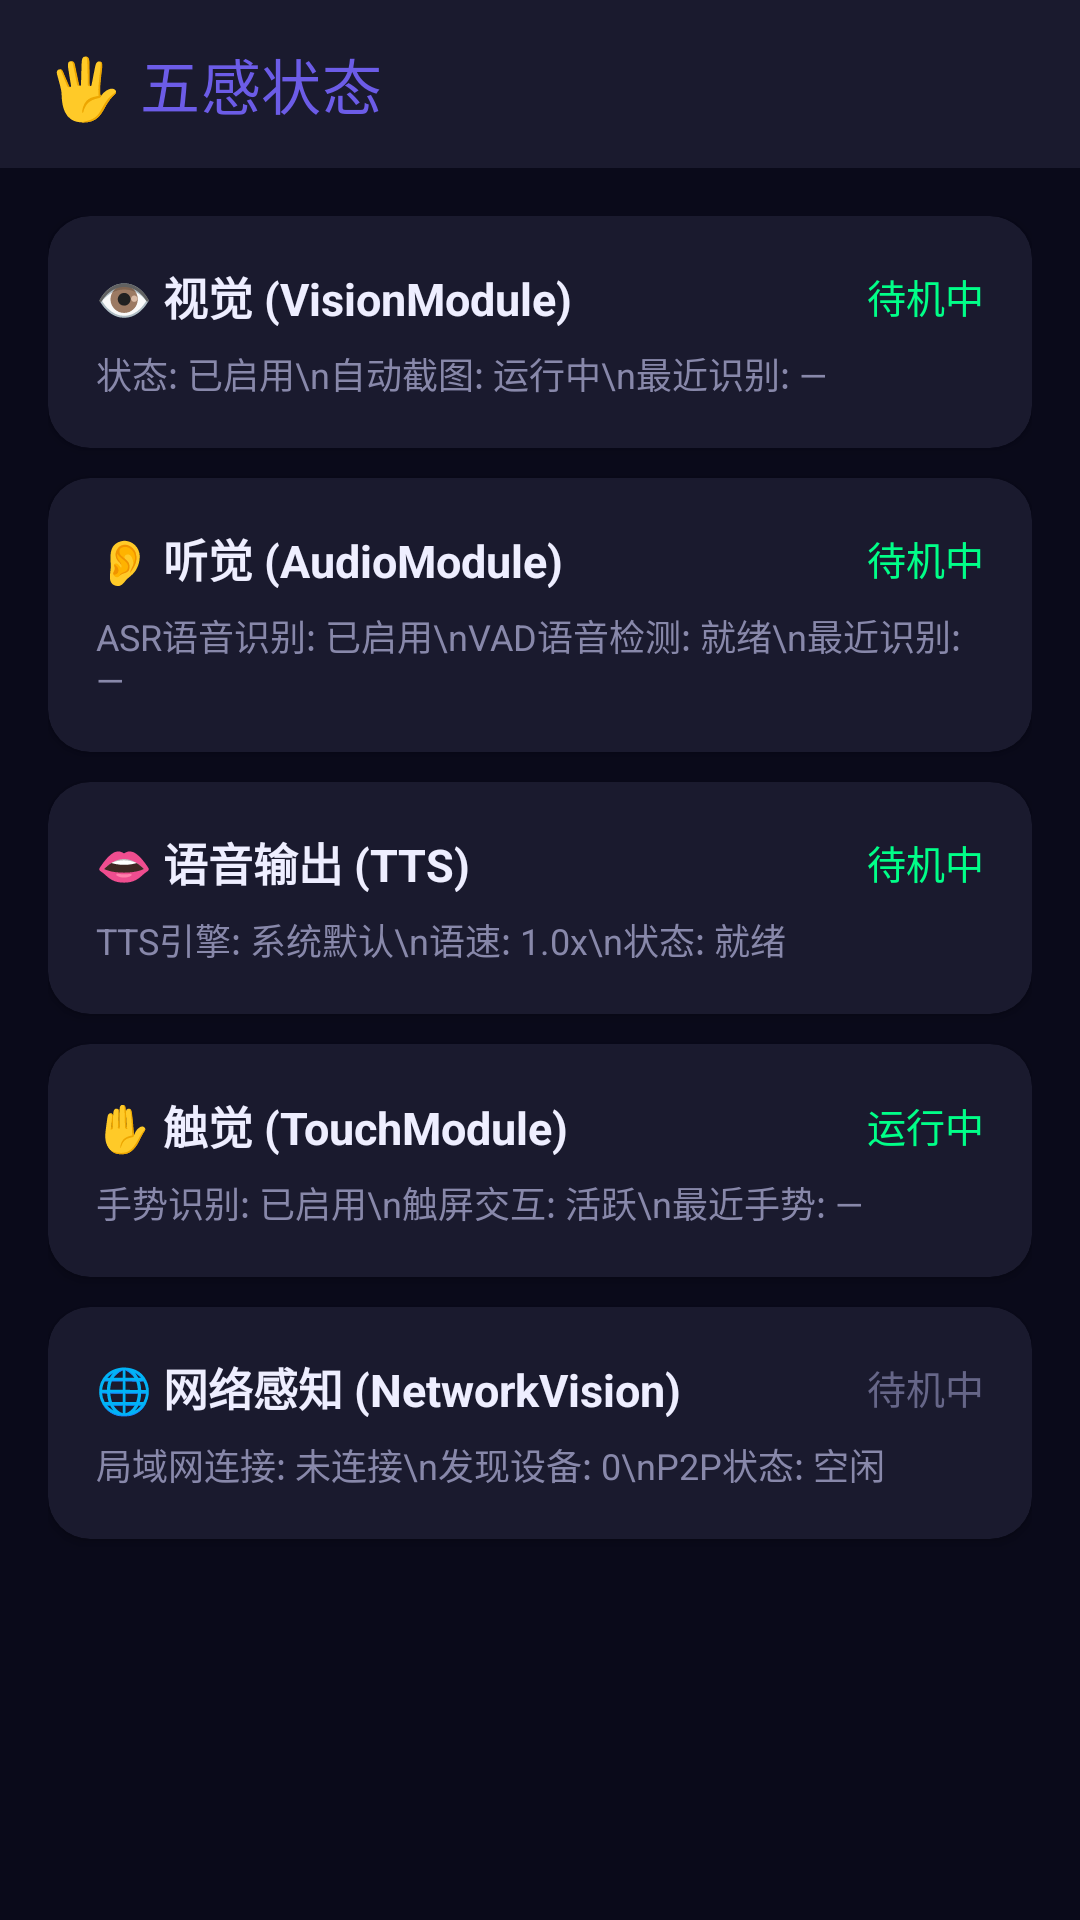

Reconstruct the res/layout file that produces this screen, plus the resources it refers to.
<!-- AndroidManifest.xml: application theme Theme.MindSoul -->
<!-- res/layout/activity_perception.xml -->
<?xml version="1.0" encoding="utf-8"?>
<androidx.constraintlayout.widget.ConstraintLayout
    xmlns:android="http://schemas.android.com/apk/res/android"
    xmlns:app="http://schemas.android.com/apk/res-auto"
    android:layout_width="match_parent"
    android:layout_height="match_parent"
    android:background="@color/soul_background">

    <com.google.android.material.appbar.MaterialToolbar
        android:id="@+id/toolbar"
        android:layout_width="0dp"
        android:layout_height="?attr/actionBarSize"
        android:background="@color/soul_surface"
        app:title="🖐️ 五感状态"
        app:titleTextColor="@color/soul_primary"
        app:layout_constraintTop_toTopOf="parent"
        app:layout_constraintStart_toStartOf="parent"
        app:layout_constraintEnd_toEndOf="parent"/>

    <ScrollView
        android:layout_width="0dp"
        android:layout_height="0dp"
        android:fillViewport="true"
        app:layout_constraintTop_toBottomOf="@id/toolbar"
        app:layout_constraintBottom_toBottomOf="parent"
        app:layout_constraintStart_toStartOf="parent"
        app:layout_constraintEnd_toEndOf="parent">

        <LinearLayout
            android:layout_width="match_parent"
            android:layout_height="wrap_content"
            android:orientation="vertical"
            android:padding="16dp">

            
            <com.google.android.material.card.MaterialCardView
                android:id="@+id/cardVision"
                android:layout_width="match_parent" android:layout_height="wrap_content"
                android:layout_marginBottom="10dp"
                app:cardCornerRadius="14dp" app:cardBackgroundColor="@color/soul_surface"
                app:cardElevation="2dp" app:strokeWidth="0dp">
                <LinearLayout android:layout_width="match_parent" android:layout_height="wrap_content"
                    android:orientation="vertical" android:padding="16dp">
                    <LinearLayout android:layout_width="match_parent" android:layout_height="wrap_content"
                        android:orientation="horizontal" android:gravity="center_vertical">
                        <TextView android:layout_width="0dp" android:layout_height="wrap_content"
                            android:layout_weight="1" android:text="👁️ 视觉 (VisionModule)"
                            android:textSize="15sp" android:textColor="@color/soul_text_primary"
                            android:textStyle="bold"/>
                        <TextView android:id="@+id/tvVisionStatus" android:layout_width="wrap_content"
                            android:layout_height="wrap_content" android:text="待机中"
                            android:textSize="13sp" android:textColor="@color/status_online"/>
                    </LinearLayout>
                    <TextView android:id="@+id/tvVisionDetail" android:layout_width="match_parent"
                        android:layout_height="wrap_content" android:layout_marginTop="6dp"
                        android:textSize="12sp" android:textColor="@color/soul_text_secondary"
                        android:text="状态: 已启用\n自动截图: 运行中\n最近识别: —"/>
                </LinearLayout>
            </com.google.android.material.card.MaterialCardView>

            
            <com.google.android.material.card.MaterialCardView
                android:id="@+id/cardAudio"
                android:layout_width="match_parent" android:layout_height="wrap_content"
                android:layout_marginBottom="10dp"
                app:cardCornerRadius="14dp" app:cardBackgroundColor="@color/soul_surface"
                app:cardElevation="2dp" app:strokeWidth="0dp">
                <LinearLayout android:layout_width="match_parent" android:layout_height="wrap_content"
                    android:orientation="vertical" android:padding="16dp">
                    <LinearLayout android:layout_width="match_parent" android:layout_height="wrap_content"
                        android:orientation="horizontal" android:gravity="center_vertical">
                        <TextView android:layout_width="0dp" android:layout_height="wrap_content"
                            android:layout_weight="1" android:text="👂 听觉 (AudioModule)"
                            android:textSize="15sp" android:textColor="@color/soul_text_primary"
                            android:textStyle="bold"/>
                        <TextView android:id="@+id/tvAudioStatus" android:layout_width="wrap_content"
                            android:layout_height="wrap_content" android:text="待机中"
                            android:textSize="13sp" android:textColor="@color/status_online"/>
                    </LinearLayout>
                    <TextView android:id="@+id/tvAudioDetail" android:layout_width="match_parent"
                        android:layout_height="wrap_content" android:layout_marginTop="6dp"
                        android:textSize="12sp" android:textColor="@color/soul_text_secondary"
                        android:text="ASR语音识别: 已启用\nVAD语音检测: 就绪\n最近识别: —"/>
                </LinearLayout>
            </com.google.android.material.card.MaterialCardView>

            
            <com.google.android.material.card.MaterialCardView
                android:id="@+id/cardTts"
                android:layout_width="match_parent" android:layout_height="wrap_content"
                android:layout_marginBottom="10dp"
                app:cardCornerRadius="14dp" app:cardBackgroundColor="@color/soul_surface"
                app:cardElevation="2dp" app:strokeWidth="0dp">
                <LinearLayout android:layout_width="match_parent" android:layout_height="wrap_content"
                    android:orientation="vertical" android:padding="16dp">
                    <LinearLayout android:layout_width="match_parent" android:layout_height="wrap_content"
                        android:orientation="horizontal" android:gravity="center_vertical">
                        <TextView android:layout_width="0dp" android:layout_height="wrap_content"
                            android:layout_weight="1" android:text="👄 语音输出 (TTS)"
                            android:textSize="15sp" android:textColor="@color/soul_text_primary"
                            android:textStyle="bold"/>
                        <TextView android:id="@+id/tvTtsStatus" android:layout_width="wrap_content"
                            android:layout_height="wrap_content" android:text="待机中"
                            android:textSize="13sp" android:textColor="@color/status_online"/>
                    </LinearLayout>
                    <TextView android:id="@+id/tvTtsDetail" android:layout_width="match_parent"
                        android:layout_height="wrap_content" android:layout_marginTop="6dp"
                        android:textSize="12sp" android:textColor="@color/soul_text_secondary"
                        android:text="TTS引擎: 系统默认\n语速: 1.0x\n状态: 就绪"/>
                </LinearLayout>
            </com.google.android.material.card.MaterialCardView>

            
            <com.google.android.material.card.MaterialCardView
                android:id="@+id/cardTouch"
                android:layout_width="match_parent" android:layout_height="wrap_content"
                android:layout_marginBottom="10dp"
                app:cardCornerRadius="14dp" app:cardBackgroundColor="@color/soul_surface"
                app:cardElevation="2dp" app:strokeWidth="0dp">
                <LinearLayout android:layout_width="match_parent" android:layout_height="wrap_content"
                    android:orientation="vertical" android:padding="16dp">
                    <LinearLayout android:layout_width="match_parent" android:layout_height="wrap_content"
                        android:orientation="horizontal" android:gravity="center_vertical">
                        <TextView android:layout_width="0dp" android:layout_height="wrap_content"
                            android:layout_weight="1" android:text="✋ 触觉 (TouchModule)"
                            android:textSize="15sp" android:textColor="@color/soul_text_primary"
                            android:textStyle="bold"/>
                        <TextView android:id="@+id/tvTouchStatus" android:layout_width="wrap_content"
                            android:layout_height="wrap_content" android:text="运行中"
                            android:textSize="13sp" android:textColor="@color/status_online"/>
                    </LinearLayout>
                    <TextView android:id="@+id/tvTouchDetail" android:layout_width="match_parent"
                        android:layout_height="wrap_content" android:layout_marginTop="6dp"
                        android:textSize="12sp" android:textColor="@color/soul_text_secondary"
                        android:text="手势识别: 已启用\n触屏交互: 活跃\n最近手势: —"/>
                </LinearLayout>
            </com.google.android.material.card.MaterialCardView>

            
            <com.google.android.material.card.MaterialCardView
                android:id="@+id/cardNetwork"
                android:layout_width="match_parent" android:layout_height="wrap_content"
                android:layout_marginBottom="10dp"
                app:cardCornerRadius="14dp" app:cardBackgroundColor="@color/soul_surface"
                app:cardElevation="2dp" app:strokeWidth="0dp">
                <LinearLayout android:layout_width="match_parent" android:layout_height="wrap_content"
                    android:orientation="vertical" android:padding="16dp">
                    <LinearLayout android:layout_width="match_parent" android:layout_height="wrap_content"
                        android:orientation="horizontal" android:gravity="center_vertical">
                        <TextView android:layout_width="0dp" android:layout_height="wrap_content"
                            android:layout_weight="1" android:text="🌐 网络感知 (NetworkVision)"
                            android:textSize="15sp" android:textColor="@color/soul_text_primary"
                            android:textStyle="bold"/>
                        <TextView android:id="@+id/tvNetworkStatus" android:layout_width="wrap_content"
                            android:layout_height="wrap_content" android:text="待机中"
                            android:textSize="13sp" android:textColor="@color/status_offline"/>
                    </LinearLayout>
                    <TextView android:id="@+id/tvNetworkDetail" android:layout_width="match_parent"
                        android:layout_height="wrap_content" android:layout_marginTop="6dp"
                        android:textSize="12sp" android:textColor="@color/soul_text_secondary"
                        android:text="局域网连接: 未连接\n发现设备: 0\nP2P状态: 空闲"/>
                </LinearLayout>
            </com.google.android.material.card.MaterialCardView>

        </LinearLayout>
    </ScrollView>
</androidx.constraintlayout.widget.ConstraintLayout>
<!-- resources referenced by this layout -->
<resources>
  <color name="soul_background">#FF0A0A1A</color>
  <color name="soul_primary">#FF6C5CE7</color>
  <color name="soul_surface">#FF1A1A2E</color>
  <color name="soul_text_primary">#FFEEEEFF</color>
  <color name="soul_text_secondary">#FF8888AA</color>
  <color name="status_offline">#FF666688</color>
  <color name="status_online">#FF00FF88</color>
  <style name="Theme.MindSoul" parent="Theme.MaterialComponents.DayNight.NoActionBar">
          <item name="colorPrimary">@color/soul_primary</item>
          <item name="colorPrimaryDark">@color/soul_primary_dark</item>
          <item name="colorAccent">@color/soul_accent</item>
          <item name="android:windowBackground">@color/soul_background</item>
          <item name="android:statusBarColor">@color/soul_background</item>
          <item name="android:navigationBarColor">@color/soul_background</item>
      </style>
  <color name="soul_primary_dark">#FF4834D4</color>
  <color name="soul_accent">#FF00CEC9</color>
</resources>
